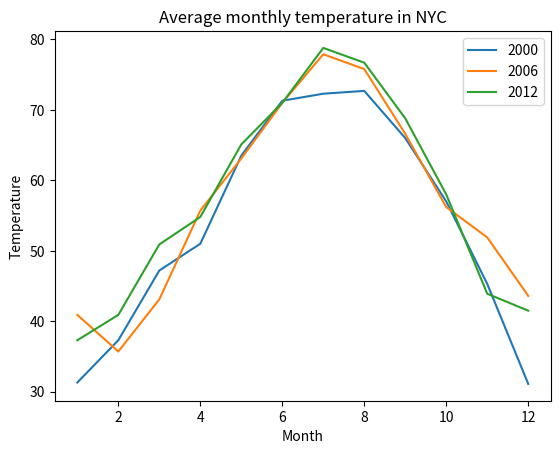

The matplotlib source for this figure:
'''
 plot using pyplot 
'''
import matplotlib.pyplot as plt

nyc_temp_2000 = [31.3, 37.3, 47.2, 51.0, 63.5, 71.3, 72.3, 72.7, 66.0, 57.0, 45.3, 31.1]
nyc_temp_2006 = [40.9, 35.7, 43.1, 55.7, 63.1, 71.0, 77.9, 75.8, 66.6, 56.2, 51.9, 43.6]
nyc_temp_2012 = [37.3, 40.9, 50.9, 54.8, 65.1, 71.0, 78.8, 76.7, 68.8, 58.0, 43.9, 41.5]

months = range(1, 13)

def create_graph():
    plt.plot(months, nyc_temp_2000, months, nyc_temp_2006, months, nyc_temp_2012)
    plt.legend([2000,2006,2012])
    plt.title('Average monthly temperature in NYC')
    plt.xlabel('Month')
    plt.ylabel('Temperature')
    plt.savefig('plot_labels.pdf')
    plt.show()

if __name__ == '__main__':
    create_graph()